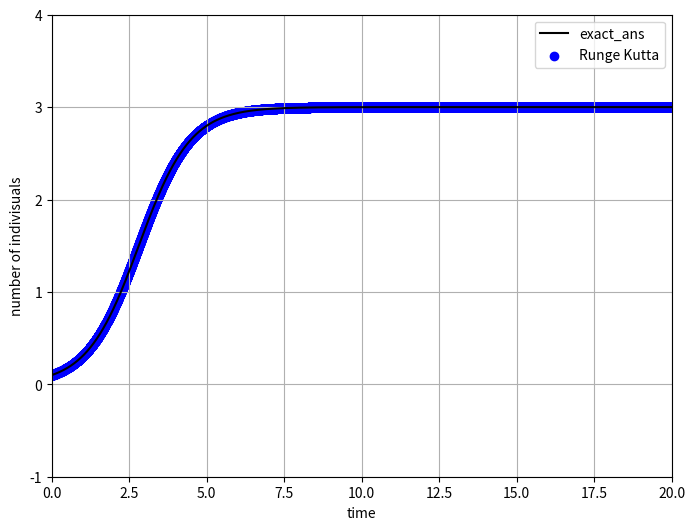

The script that saved this image:
# logistic equation
# runge_kutta_method

import numpy as np
import matplotlib.pyplot as plt


def logistic(x: float, r: float = 1.2, K: float = 3.0) -> float:
    return r * x * (1 - x / K)


def exact_ans(t: float, x0: float, r: float = 1.2, K: float = 3.0) -> float:
    return K / (1.0 + (K / x0 - 1.0) * np.exp(-r * t))


N: int = 20000
h: float = 1.0e-3
t: float = 0
t_list = np.array([])
x0: float = 0.1
x: float = x0
x_list = np.array([])
exac_list = np.array([])

t_list = np.append(t_list, t)
x_list = np.append(x_list, x)
exac_list = np.append(exac_list, x)

for i in range(N):
    t = i * h
    k1 = h * logistic(x)
    k2 = h * logistic(x + k1 / 2.0)
    k3 = h * logistic(x + k2 / 2.0)
    k4 = h * logistic(x + k3)
    x += (k1 + 2.0 * k2 + 2.0 * k3 + k4) / 6.0
    t_list = np.append(t_list, t+h)
    x_list = np.append(x_list, x)
    exac_list = np.append(exac_list, exact_ans(t+h, x0))

fig = plt.figure(figsize=(8.0, 6.0))
plt.xlabel("time")
plt.xlim(0, 20.0)
plt.ylabel("number of indivisuals")
plt.ylim(-1.0, 4.0)

plt.grid(True)
plt.plot(t_list, exac_list, color="k", label="exact_ans")
plt.scatter(t_list, x_list, color="b", label="Runge Kutta", marker="o")
plt.legend()
plt.show()
